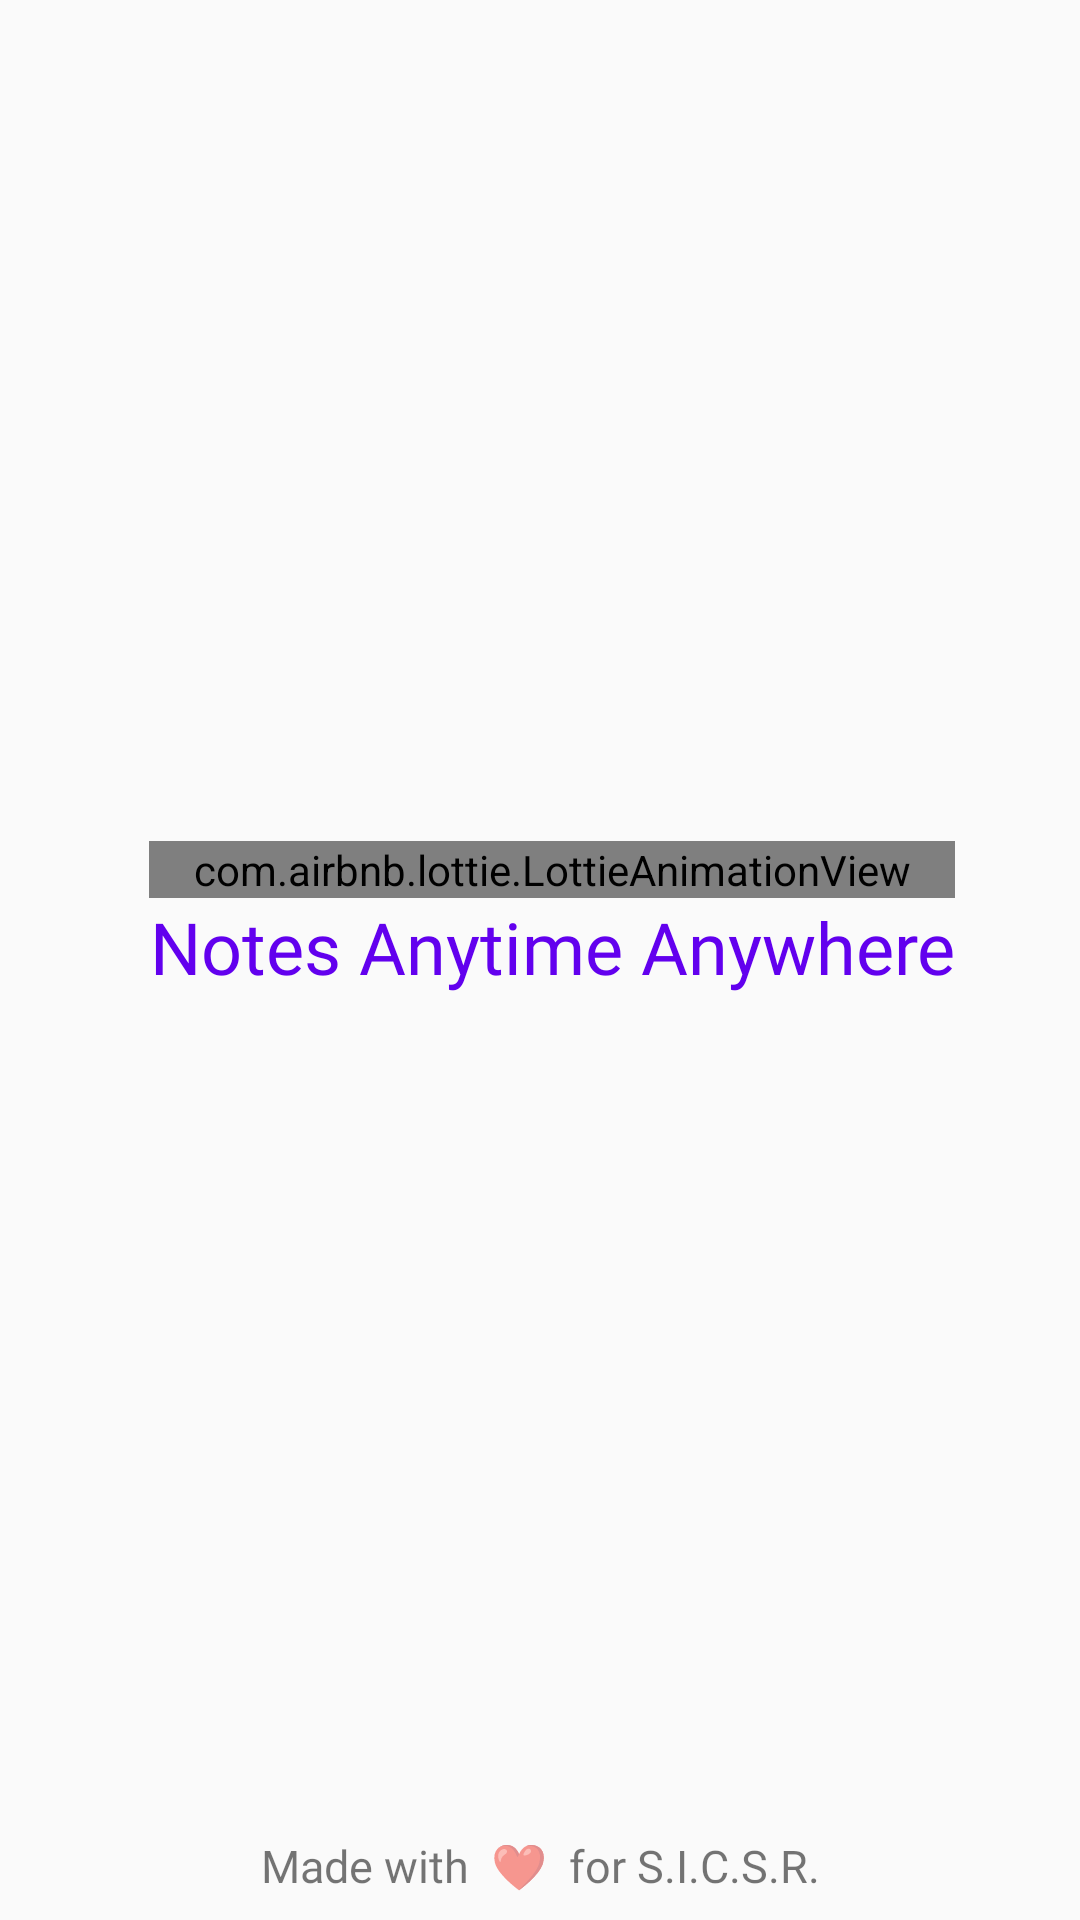

This screen was rendered from an Android layout file. Write that file and the resources it references.
<!-- AndroidManifest.xml: application theme AppTheme -->
<!-- res/layout/activity_splash_screen.xml -->
<?xml version="1.0" encoding="utf-8"?>
<androidx.constraintlayout.widget.ConstraintLayout xmlns:android="http://schemas.android.com/apk/res/android"
    xmlns:app="http://schemas.android.com/apk/res-auto"
    xmlns:tools="http://schemas.android.com/tools"
    android:layout_width="match_parent"
    android:layout_height="match_parent"
    tools:context=".SplashScreen">

    <LinearLayout
        android:id="@+id/logo_Holder"
        android:layout_width="wrap_content"
        android:layout_height="wrap_content"
        android:layout_marginStart="8dp"
        android:orientation="vertical"
        app:layout_constraintBottom_toTopOf="@+id/textView5"
        app:layout_constraintEnd_toEndOf="parent"
        app:layout_constraintStart_toStartOf="parent"
        app:layout_constraintTop_toTopOf="parent">

        <com.airbnb.lottie.LottieAnimationView
            android:id="@+id/splash_anim_logo"
            android:layout_width="match_parent"
            android:layout_height="match_parent"
            app:lottie_autoPlay="true"
            app:lottie_rawRes="@raw/splash_anim"
            />

        <TextView
            android:id="@+id/textView4"
            android:layout_width="wrap_content"
            android:layout_height="wrap_content"
            android:fontFamily="@font/montserrat_black"
            android:text="Notes Anytime Anywhere"
            android:textColor="@color/colorPrimary"
            android:textAlignment="center"
            android:textSize="24sp" />

    </LinearLayout>

    <TextView
        android:id="@+id/textView5"
        android:layout_width="wrap_content"
        android:layout_height="wrap_content"
        android:layout_marginStart="8dp"
        android:layout_marginEnd="8dp"
        android:layout_marginBottom="8dp"
        android:fontFamily="@font/montserrat_regular"
        android:text="Made with  ❤  for S.I.C.S.R."
        android:textSize="15sp"
        app:layout_constraintBottom_toBottomOf="parent"
        app:layout_constraintEnd_toEndOf="parent"
        app:layout_constraintStart_toStartOf="parent" />

</androidx.constraintlayout.widget.ConstraintLayout>
<!-- resources referenced by this layout -->
<resources>
  <color name="colorPrimary">#6200EE</color>
  <style name="AppTheme" parent="Theme.AppCompat.Light.NoActionBar">
          
          <item name="colorPrimary">@color/colorPrimary</item>
          <item name="colorPrimaryDark">@color/colorPrimaryDark</item>
          <item name="colorAccent">@color/colorSecondary</item>
          <item name="android:textColorHint">@color/colorPrimaryDark</item>
          <item name="android:windowTranslucentStatus">true</item>
          <item name="android:fitsSystemWindows">true</item>
          <item name="android:windowFullscreen">true</item>
      </style>
  <color name="colorPrimaryDark">#3700B3</color>
  <color name="colorSecondary">#03DAC6</color>
</resources>
